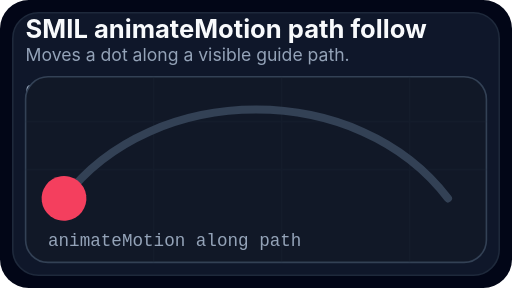
t = 0.00 s
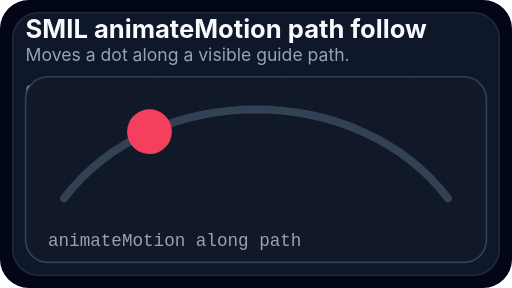
t = 0.75 s
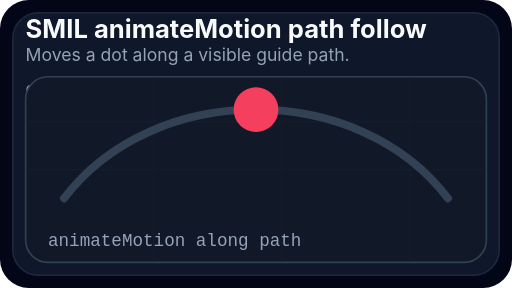
t = 1.50 s
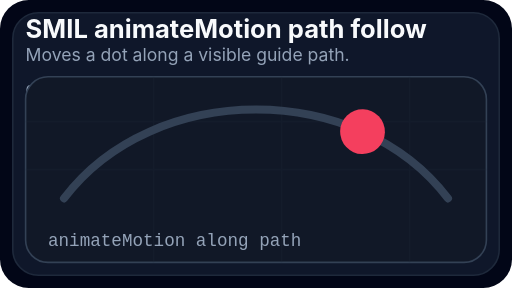
t = 2.25 s

The animated SVG that drew these frames (rendered in a browser with its animation timeline set to each time). Animation: 1 SMIL element (animateMotion=1); one cycle of 3.00 s, repeats indefinitely.

<?xml version="1.0" encoding="UTF-8"?>
<svg xmlns="http://www.w3.org/2000/svg" width="320" height="180" viewBox="0 0 320 180" role="img" aria-labelledby="title desc">
<title id="title">SMIL animateMotion path follow</title>
<desc id="desc">Moves a dot along a visible guide path.</desc>

<rect width="320" height="180" rx="18" fill="#020617"/>
<rect x="8" y="8" width="304" height="164" rx="16" fill="#0f172a" stroke="#1e293b"/>
<text x="16" y="24" fill="#f8fafc" font-size="16" font-weight="700" font-family="Inter, Arial, sans-serif">SMIL animateMotion path follow</text>
<text x="16" y="38" fill="#94a3b8" font-size="11" font-family="Inter, Arial, sans-serif">Moves a dot along a visible guide path.</text>
<text x="16" y="60" fill="#94a3b8" font-size="10" font-family="ui-monospace, SFMono-Regular, Menlo, monospace">CANVAS</text>
<text x="82" y="60" fill="#e2e8f0" font-size="10" font-family="ui-monospace, SFMono-Regular, Menlo, monospace">320×180</text>
<rect x="16" y="48" width="288" height="116" rx="14" fill="#111827" stroke="#334155"/>
<g opacity="0.24">
<path d="M16 106 H304" stroke="#1e293b" stroke-width="1"/>
<path d="M16 76 H304" stroke="#1e293b" stroke-width="1"/>
<path d="M96 48 V164" stroke="#1e293b" stroke-width="1"/>
<path d="M176 48 V164" stroke="#1e293b" stroke-width="1"/>
<path d="M256 48 V164" stroke="#1e293b" stroke-width="1"/>
</g>
<text x="30" y="154" fill="#94a3b8" font-size="11" font-family="ui-monospace, SFMono-Regular, Menlo, monospace">animateMotion along path</text>
<path id="motion-track" d="M 40 124 C 96 50, 224 50, 280 124" fill="none" stroke="#334155" stroke-width="5" stroke-linecap="round" />
<circle cx="0" cy="0" r="14" fill="#f43f5e">
  <animateMotion dur="3s" repeatCount="indefinite" rotate="auto">
    <mpath href="#motion-track" />
  </animateMotion>
</circle>

</svg>
